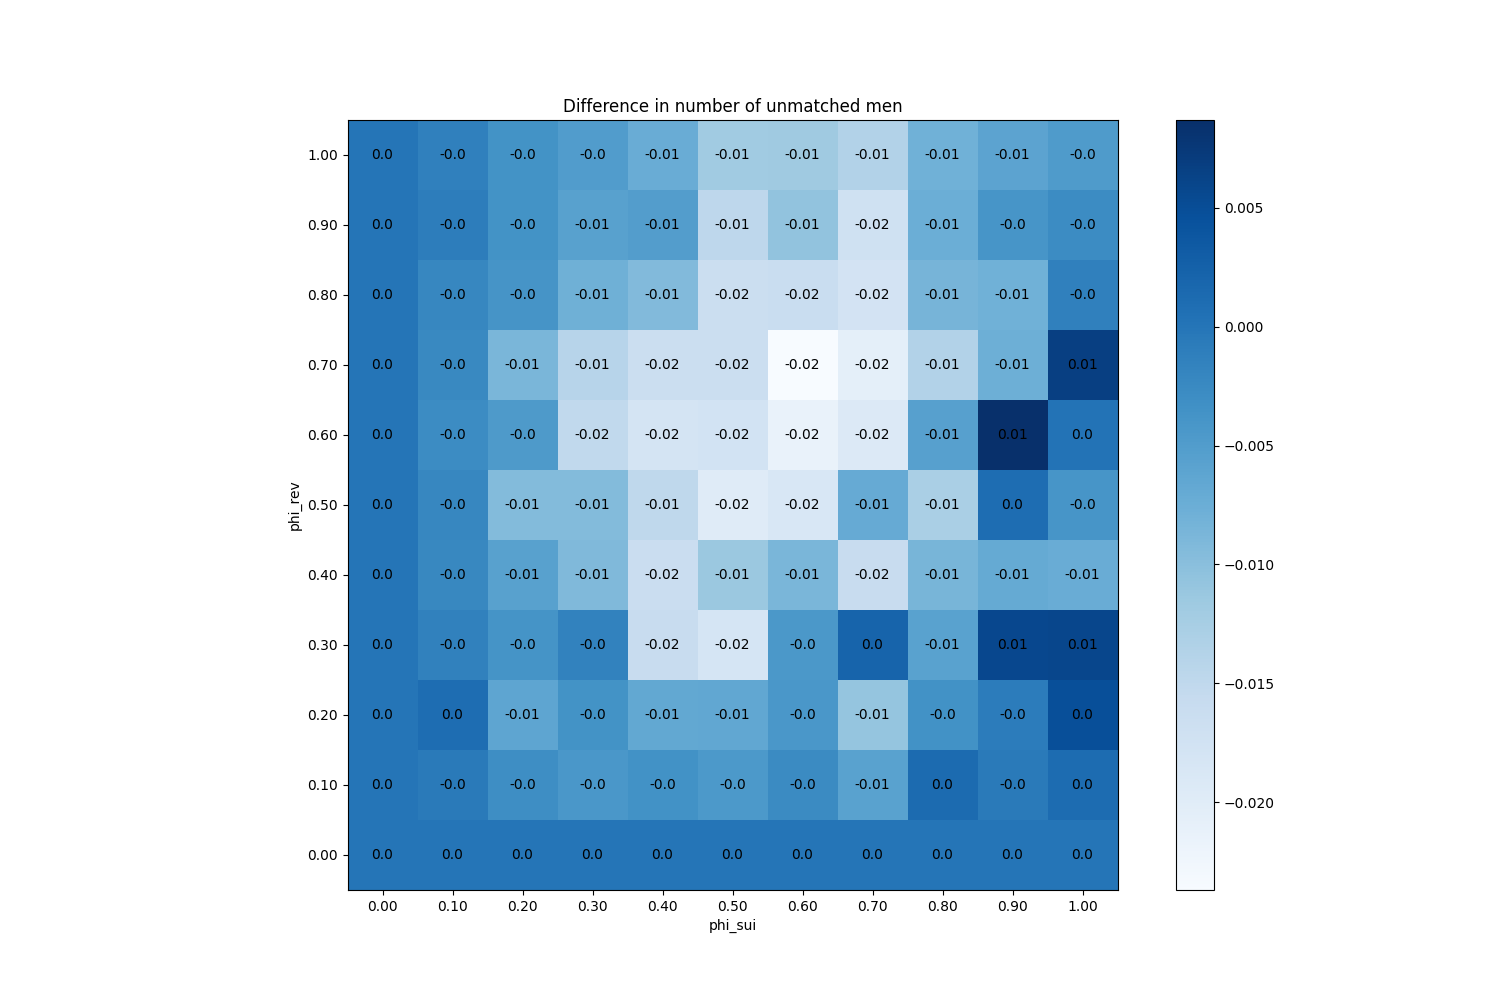

The data file committed next to this chart (first rows):
phi_sui, phi_rev
(0.0, 0.0), 0
(0.0, 0.1), 0
(0.0, 0.2), 0
(0.0, 0.3), 0
(0.0, 0.4), 0
(0.0, 0.5), 0
(0.0, 0.6), 0
(0.0, 0.7), 0
(0.0, 0.8), 0
(0.0, 0.9), 0
(0.0, 1.0), 0
(0.1, 0.0), 0
(0.1, 0.1), -0.0006
(0.1, 0.2), 0.001
(0.1, 0.3), -0.0015
(0.1, 0.4), -0.0023
(0.1, 0.5), -0.0021
(0.1, 0.6), -0.0027
(0.1, 0.7), -0.0024
(0.1, 0.8), -0.0021
(0.1, 0.9), -0.001
(0.1, 1.0), -0.0013
(0.2, 0.0), 0
(0.2, 0.1), -0.003
(0.2, 0.2), -0.0063
(0.2, 0.3), -0.0038
(0.2, 0.4), -0.0057
(0.2, 0.5), -0.0095
(0.2, 0.6), -0.0047
(0.2, 0.7), -0.0087
(0.2, 0.8), -0.0039
(0.2, 0.9), -0.0036
(0.2, 1.0), -0.0037
(0.3, 0.0), 0
(0.3, 0.1), -0.0043
(0.3, 0.2), -0.0037
(0.3, 0.3), -0.0016
(0.3, 0.4), -0.0092
(0.3, 0.5), -0.0095
(0.3, 0.6), -0.0151
(0.3, 0.7), -0.0142
(0.3, 0.8), -0.0078
(0.3, 0.9), -0.0057
(0.3, 1.0), -0.005
(0.4, 0.0), 0
(0.4, 0.1), -0.0035
(0.4, 0.2), -0.0067
(0.4, 0.3), -0.0159
(0.4, 0.4), -0.0163
(0.4, 0.5), -0.0149
(0.4, 0.6), -0.018
(0.4, 0.7), -0.0164
(0.4, 0.8), -0.0093
(0.4, 0.9), -0.0052
(0.4, 1.0), -0.0073
(0.5, 0.0), 0
(0.5, 0.1), -0.0045
(0.5, 0.2), -0.0065
(0.5, 0.3), -0.0182
(0.5, 0.4), -0.0113
... 61 more rows
